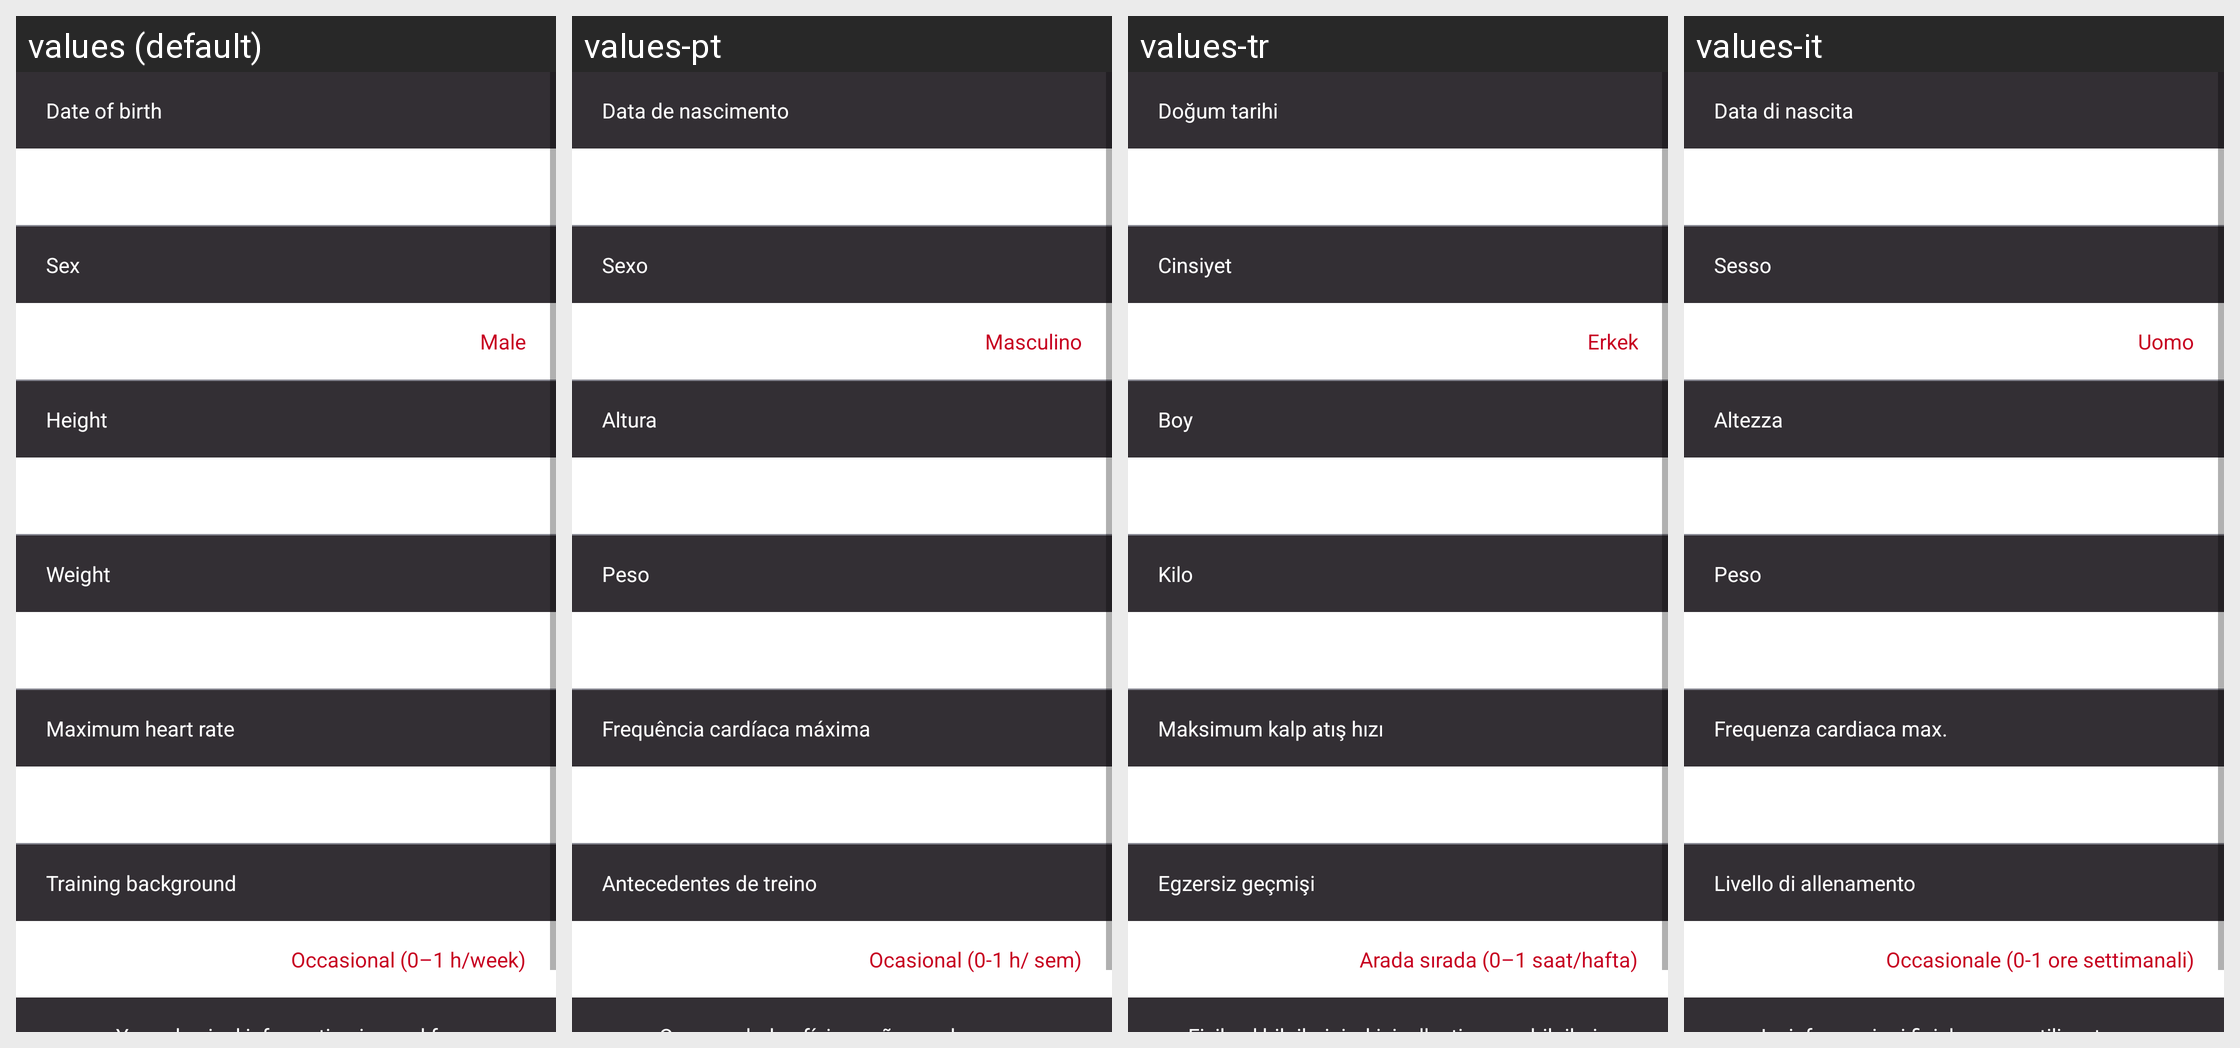

Locale-by-locale string values for the Android screen shown in this grid:
Android screen res/layout/account_activity.xml rendered under 4 locales, left to right: values (default), values-pt, values-tr, values-it. Device: Nexus 5 (rendered at 1080×1920; each locale shown at half size, 540×960, under a caption strip naming it); theme AppTheme.
Other locales in the repository, not shown: values-ca, values-cs, values-da, values-de, values-es, values-fi, values-fr, values-in, values-ja, values-ko, values-nb, values-nl, values-pl, values-ru, values-sk, values-sv, values-zh, values-zh-rCN.
Strings drawn on this screen, with the default value and each locale's value (text and hints the layout hard-codes, and strings that could not be matched under every locale, appear in the picture but are not listed):

account_date_of_birth
  values: Date of birth
  values-pt: Data de nascimento
  values-tr: Doğum tarihi
  values-it: Data di nascita

account_sex
  values: Sex
  values-pt: Sexo
  values-tr: Cinsiyet
  values-it: Sesso

account_sex_male
  values: Male
  values-pt: Masculino
  values-tr: Erkek
  values-it: Uomo

account_height
  values: Height
  values-pt: Altura
  values-tr: Boy
  values-it: Altezza

account_weight
  values: Weight
  values-pt: Peso
  values-tr: Kilo
  values-it: Peso

account_maximum_heart_rate
  values: Maximum heart rate
  values-pt: Frequência cardíaca máxima
  values-tr: Maksimum kalp atış hızı
  values-it: Frequenza cardiaca max.

account_training_background
  values: Training background
  values-pt: Antecedentes de treino
  values-tr: Egzersiz geçmişi
  values-it: Livello di allenamento

account_training_background_occasional
  values: Occasional (0–1 h/week)
  values-pt: Ocasional (0-1 h/ sem)
  values-tr: Arada sırada (0–1 saat/hafta)
  values-it: Occasionale (0-1 ore settimanali)
